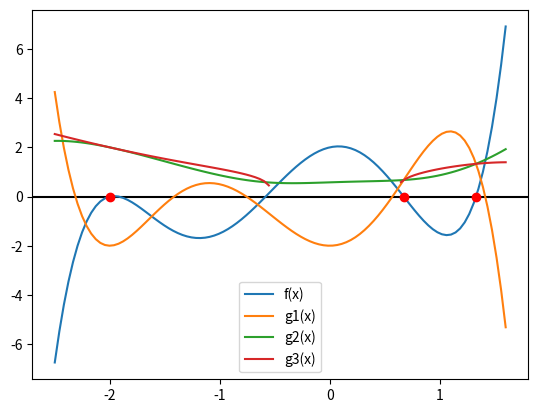

Reproduce this figure in Python.
NAME = "ATHAR NOOR MOHAMMAD RAFEE"
ID = "20101396"
LAB_SECTION = "6"

import numpy as np
import pandas as pd
import matplotlib.pyplot as plt
from numpy.polynomial import Polynomial

f = Polynomial([2.0, 1.0, -6.0, -2.0, 2.5, 1.0])
g1 = Polynomial([-2.0, 0.0, 6.0, 2.0, -2.5, -1.0])

def g2(x):
    p = Polynomial([2.0, 1.0, 0.0, -2.0, 2.5, 1.0])
    return np.sqrt(p(x)/6)

def g3(x):
    p = Polynomial([-2.0, -1.0, 6.0, 2.0, 0.0, -1.0])
    return np.power(p(x)/2.5, 1.0/4.0)

a1 = 0.8
g1_a = []

a2 = 0.8
g2_a = []

a3 = 0.8
g3_a = []

# YOUR CODE HERE
#raise NotImplementedError()
iteration = 1e3
i = 0

while (i < iteration):
    g1_a.append(a1)
    g2_a.append(a2)
    g3_a.append(a3)
    a1 = g1(g1_a[-1])
    a2 = g2(g2_a[-1])
    a3 = g3(g3_a[-1])
    i += 1

xs = np.linspace(-2.5, 1.6, 100)
ys = f(xs)
dictionary = {
    'x': xs,
    'y': ys
}
plt.axhline(y=0, color='k')
plt.plot(xs, f(xs), label='f(x)')
plt.plot(xs, g1(xs), label='g1(x)')
plt.plot(xs, g2(xs), label='g2(x)')
plt.plot(xs, g3(xs), label='g3(x)')
plt.legend()

if len(g1_a) > 0:
    root = np.array([g1_a[len(g1_a)-1], g2_a[len(g2_a)-1], g3_a[len(g3_a)-1]])
    plt.plot(root, f(root), 'ro')

print(pd.DataFrame({'g1(x)':g1_a, 'g2(x)':g2_a, 'g3(x))':g3_a,}))

# Test case:
np.testing.assert_array_almost_equal(root, [-2., 0.67242436, 1.33033625])

